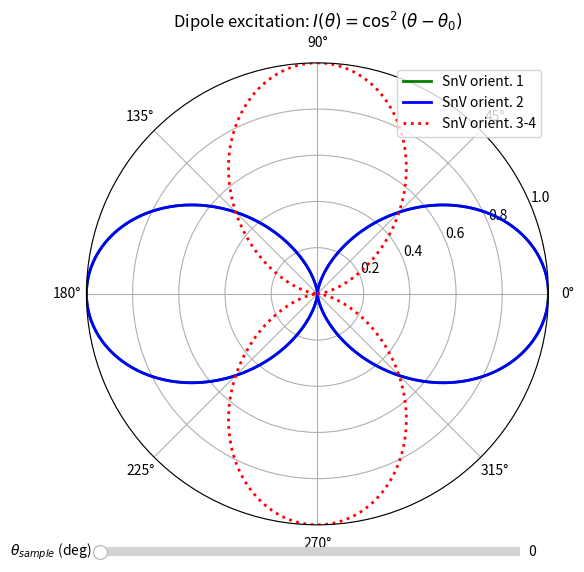

Write Python code to recreate this figure.
import numpy as np
import matplotlib.pyplot as plt
from matplotlib.widgets import Slider

# Angular domain
theta_SnV_rad = np.deg2rad( 1./2 * (180-109.5) )  # Fixed angle for SnV centers
theta = np.linspace(0, 2*np.pi, 1000)

# Dipole model
def dipole_excitation(theta, theta0):
    return np.cos(theta - theta0)**2

# Initial parameters
theta_snv_1 = 0           # variable dipole orientation
theta_snv_3_4 = np.pi/2           # fixed dipole orientation

# Initial curves
I_snv_1 = dipole_excitation(theta, theta_snv_1)
I_snv_2 = dipole_excitation(theta, -theta_snv_1)
I_snv_3_4 = dipole_excitation(theta, theta_snv_3_4)

# Create figure
fig = plt.figure(figsize=(6, 6))
ax = fig.add_subplot(111, polar=True)

line1, = ax.plot(theta, I_snv_1, 'g-', lw=2, label='SnV orient. 1')
line2, = ax.plot(theta, I_snv_2, 'b-', lw=2, label='SnV orient. 2')
line3, = ax.plot(theta, I_snv_3_4, 'r:', lw=2, label='SnV orient. 3-4')

ax.set_ylim(0, 1)
ax.set_title("Dipole excitation: $I(\\theta)=\\cos^2(\\theta-\\theta_0)$")
ax.legend(loc='upper right')

# Slider axis
ax_slider = plt.axes([0.15, 0.05, 0.7, 0.03])
theta_sample_slider = Slider(
    ax=ax_slider,
    label=r'$\theta_{sample}$ (deg)',
    valmin=0,
    valmax=90,
    valinit=theta_snv_1*180/np.pi
)

# Update function
def update(val):
    theta_sample_deg = theta_sample_slider.val
    theta_sample_rad = np.deg2rad(theta_sample_deg)
    theta_polar_rad = np.arctan( np.sin(theta_sample_rad) * np.tan(theta_SnV_rad))
    line1.set_ydata(dipole_excitation(theta, theta_polar_rad))
    line2.set_ydata(dipole_excitation(theta, -theta_polar_rad))
    fig.canvas.draw_idle()


theta_sample_slider.on_changed(update)

plt.show()
